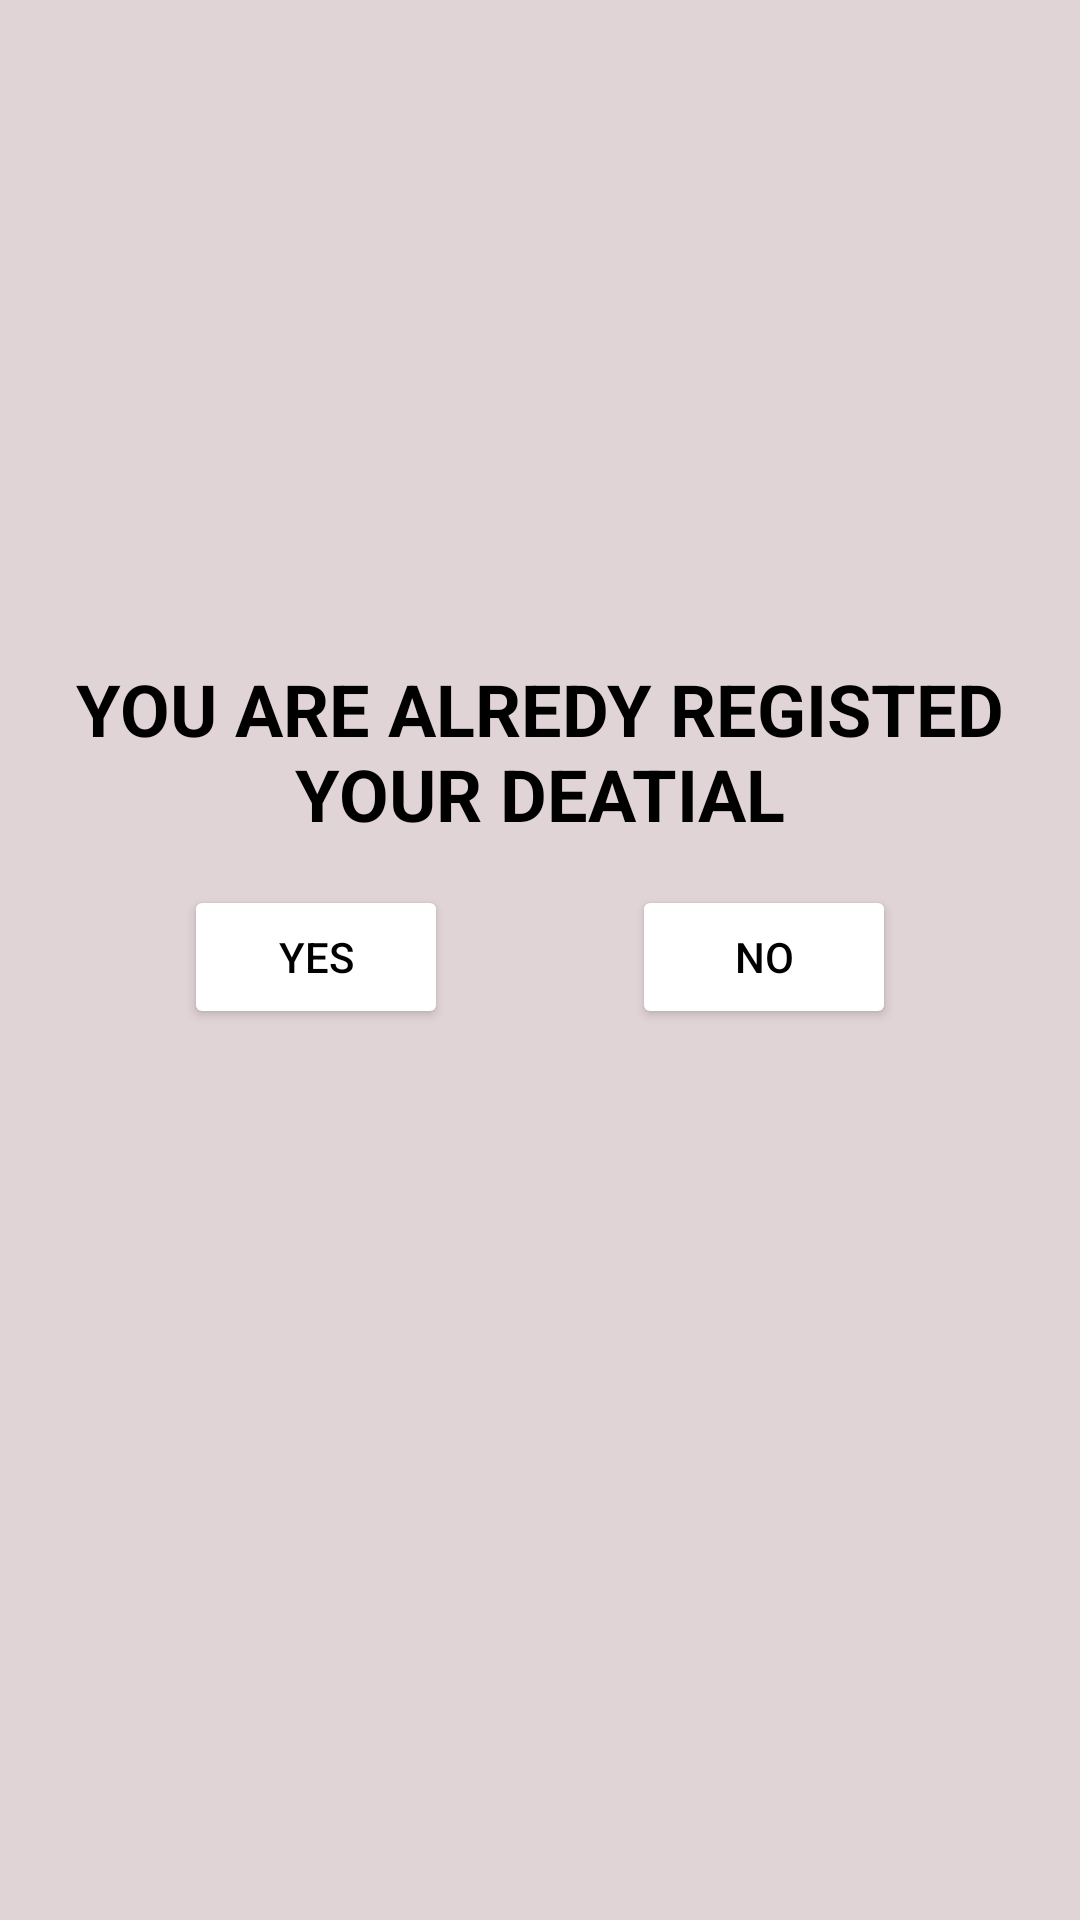

Reconstruct the res/layout file that produces this screen, plus the resources it refers to.
<!-- AndroidManifest.xml: application theme Theme.Amblance -->
<!-- res/layout/activity_login1.xml -->
<?xml version="1.0" encoding="utf-8"?>
<androidx.constraintlayout.widget.ConstraintLayout xmlns:android="http://schemas.android.com/apk/res/android"
    xmlns:app="http://schemas.android.com/apk/res-auto"
    xmlns:tools="http://schemas.android.com/tools"
    android:id="@+id/main"
    android:layout_width="match_parent"
    android:layout_height="match_parent"
    android:background="#E1D4D6"
    tools:context=".Login1">

    <TextView
        android:id="@+id/textView"
        android:layout_width="wrap_content"
        android:layout_height="wrap_content"
        android:layout_marginTop="220dp"
        android:gravity="center"
        android:text="YOU ARE ALREDY REGISTED YOUR DEATIAL"
        android:textColor="@color/black"
        android:textSize="24sp"
        android:textStyle="bold"
        app:layout_constraintEnd_toEndOf="parent"
        app:layout_constraintHorizontal_bias="0.0"
        app:layout_constraintStart_toStartOf="parent"
        app:layout_constraintTop_toTopOf="parent" />

    <Button
        android:id="@+id/button"
        android:layout_width="wrap_content"
        android:layout_height="wrap_content"
        android:backgroundTint="@color/white"
        android:text="yes"
        android:textColor="@color/black"
        app:layout_constraintBaseline_toBaselineOf="@+id/button2"
        app:layout_constraintEnd_toStartOf="@+id/button2"
        app:layout_constraintHorizontal_bias="0.5"
        app:layout_constraintStart_toStartOf="parent" />

    <Button
        android:id="@+id/button2"
        android:layout_width="wrap_content"
        android:layout_height="wrap_content"
        android:layout_marginBottom="297dp"
        android:backgroundTint="@color/white"
        android:text="no"
        android:textColor="@color/black"
        app:layout_constraintBottom_toBottomOf="parent"
        app:layout_constraintEnd_toEndOf="parent"
        app:layout_constraintHorizontal_bias="0.5"
        app:layout_constraintStart_toEndOf="@+id/button" />
</androidx.constraintlayout.widget.ConstraintLayout>
<!-- resources referenced by this layout -->
<resources>
  <color name="black">#FF000000</color>
  <color name="white">#FFFFFFFF</color>
  <style name="Theme.Amblance" parent="Base.Theme.Amblance" />
  <style name="Base.Theme.Amblance" parent="Theme.Material3.DayNight.NoActionBar">
          
          
      </style>
</resources>
